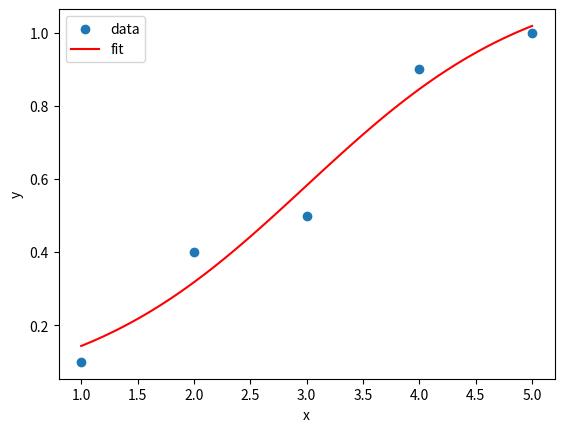

The script that saved this image:
import numpy as np
from scipy.optimize import curve_fit
import matplotlib.pyplot as plt

def sigmoid(x, a, b, c):
    return c / (1 + np.exp(-a*(x-b)))
x = np.array([1, 2, 3, 4, 5])
y = np.array([0.1, 0.4, 0.5, 0.9, 1.0])

popt, pcov = curve_fit(sigmoid, x, y)
x_fit = np.linspace(1, 5, 100)
y_fit = sigmoid(x_fit, *popt)

plt.scatter(x, y, label='data')
plt.plot(x_fit, y_fit, label='fit', color='r')
plt.xlabel('x')
plt.ylabel('y')
plt.legend()
plt.show()
